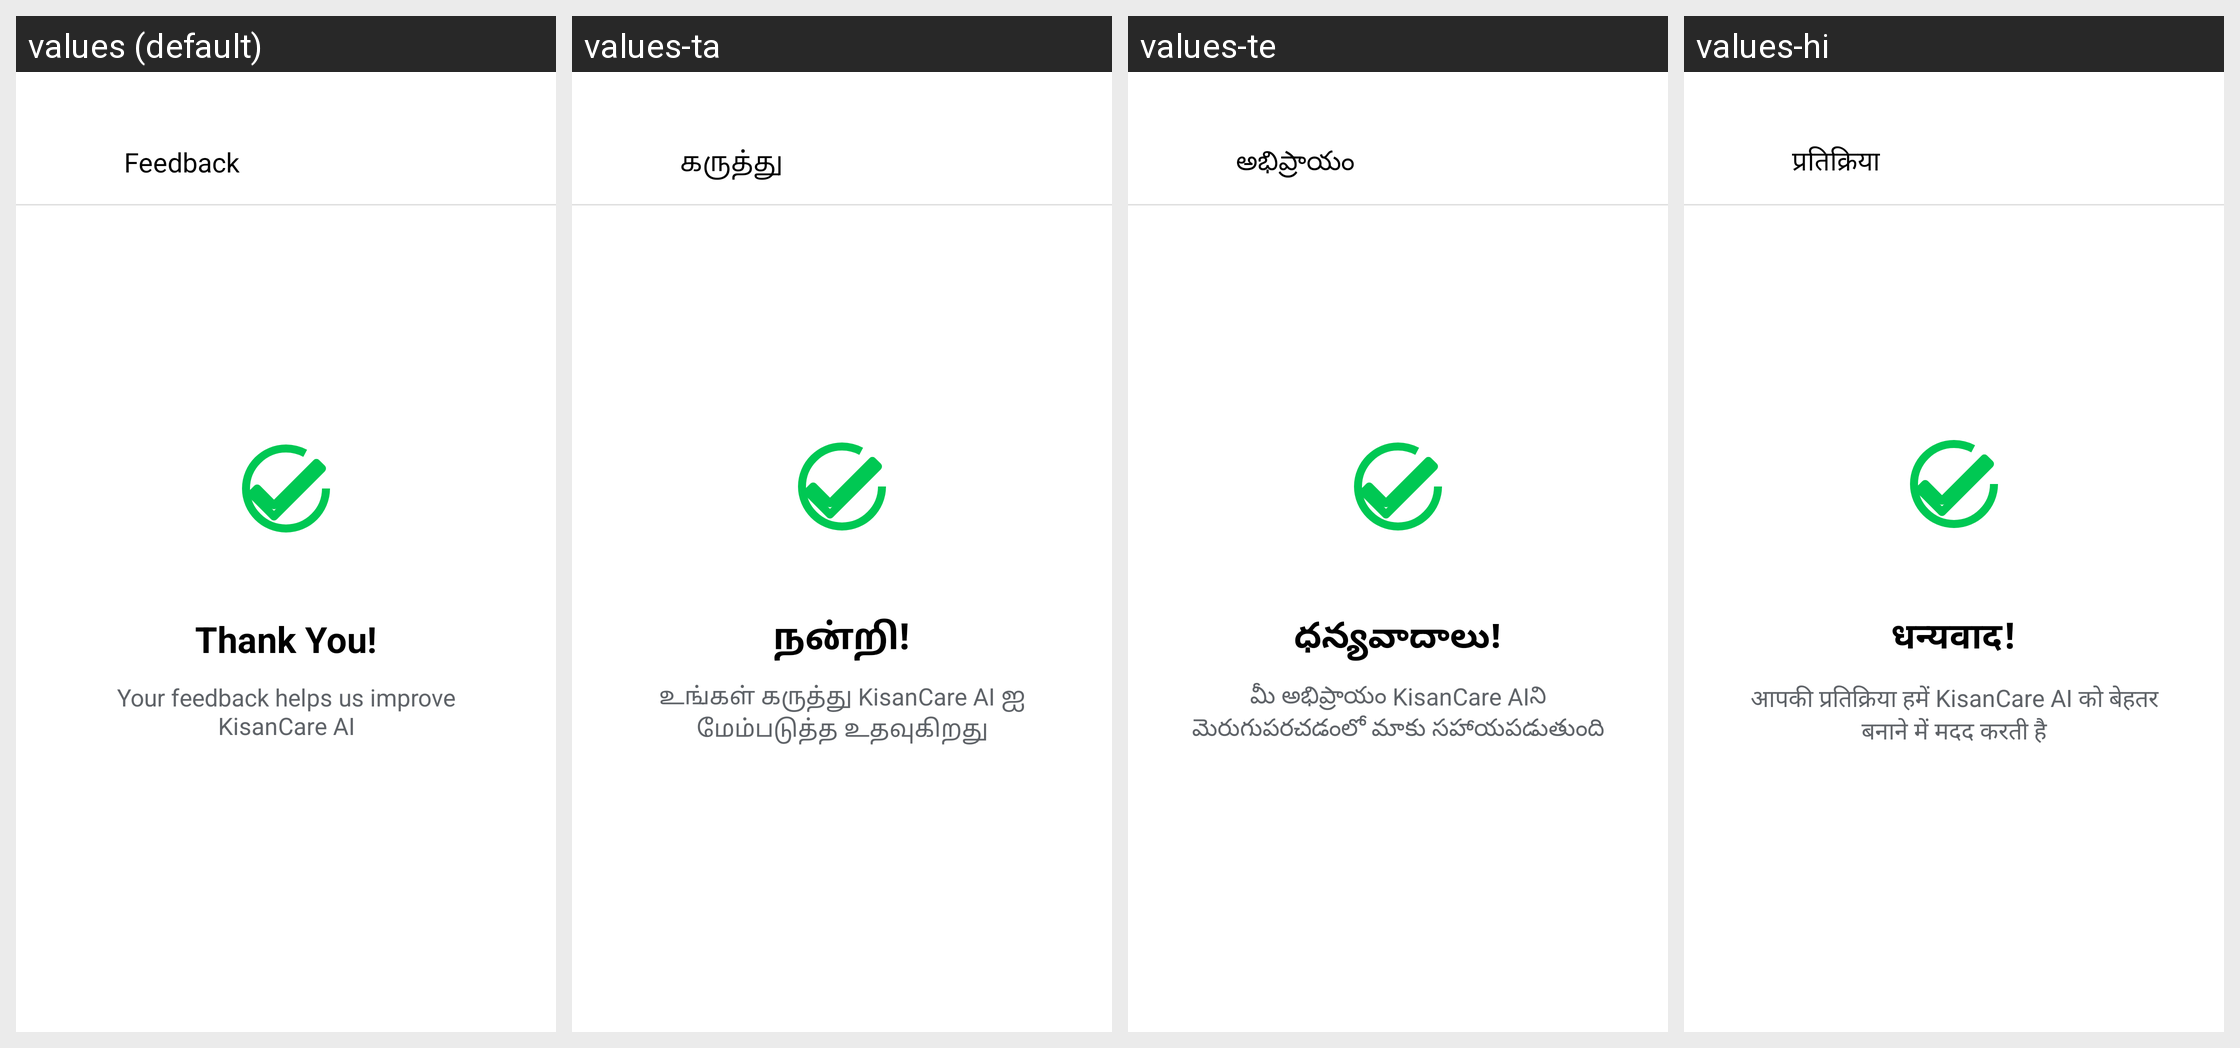

Translations of the strings shown on this Android screen, per locale in the grid:
Android screen res/layout/activity_feedback_success.xml rendered under 4 locales, left to right: values (default), values-ta, values-te, values-hi. Device: Nexus 5 (rendered at 1080×1920; each locale shown at half size, 540×960, under a caption strip naming it); theme Theme.Kisanmitra.
Strings drawn on this screen, with the default value and each locale's value (text and hints the layout hard-codes, and strings that could not be matched under every locale, appear in the picture but are not listed):

feedback
  values: Feedback
  values-ta: கருத்து
  values-te: అభిప్రాయం
  values-hi: प्रतिक्रिया

thank_you
  values: Thank You!
  values-ta: நன்றி!
  values-te: ధన్యవాదాలు!
  values-hi: धन्यवाद!

feedback_success_desc
  values: Your feedback helps us improve KisanCare AI
  values-ta: உங்கள் கருத்து KisanCare AI ஐ மேம்படுத்த உதவுகிறது
  values-te: మీ అభిప్రాయం KisanCare AIని మెరుగుపరచడంలో మాకు సహాయపడుతుంది
  values-hi: आपकी प्रतिक्रिया हमें KisanCare AI को बेहतर बनाने में मदद करती है
